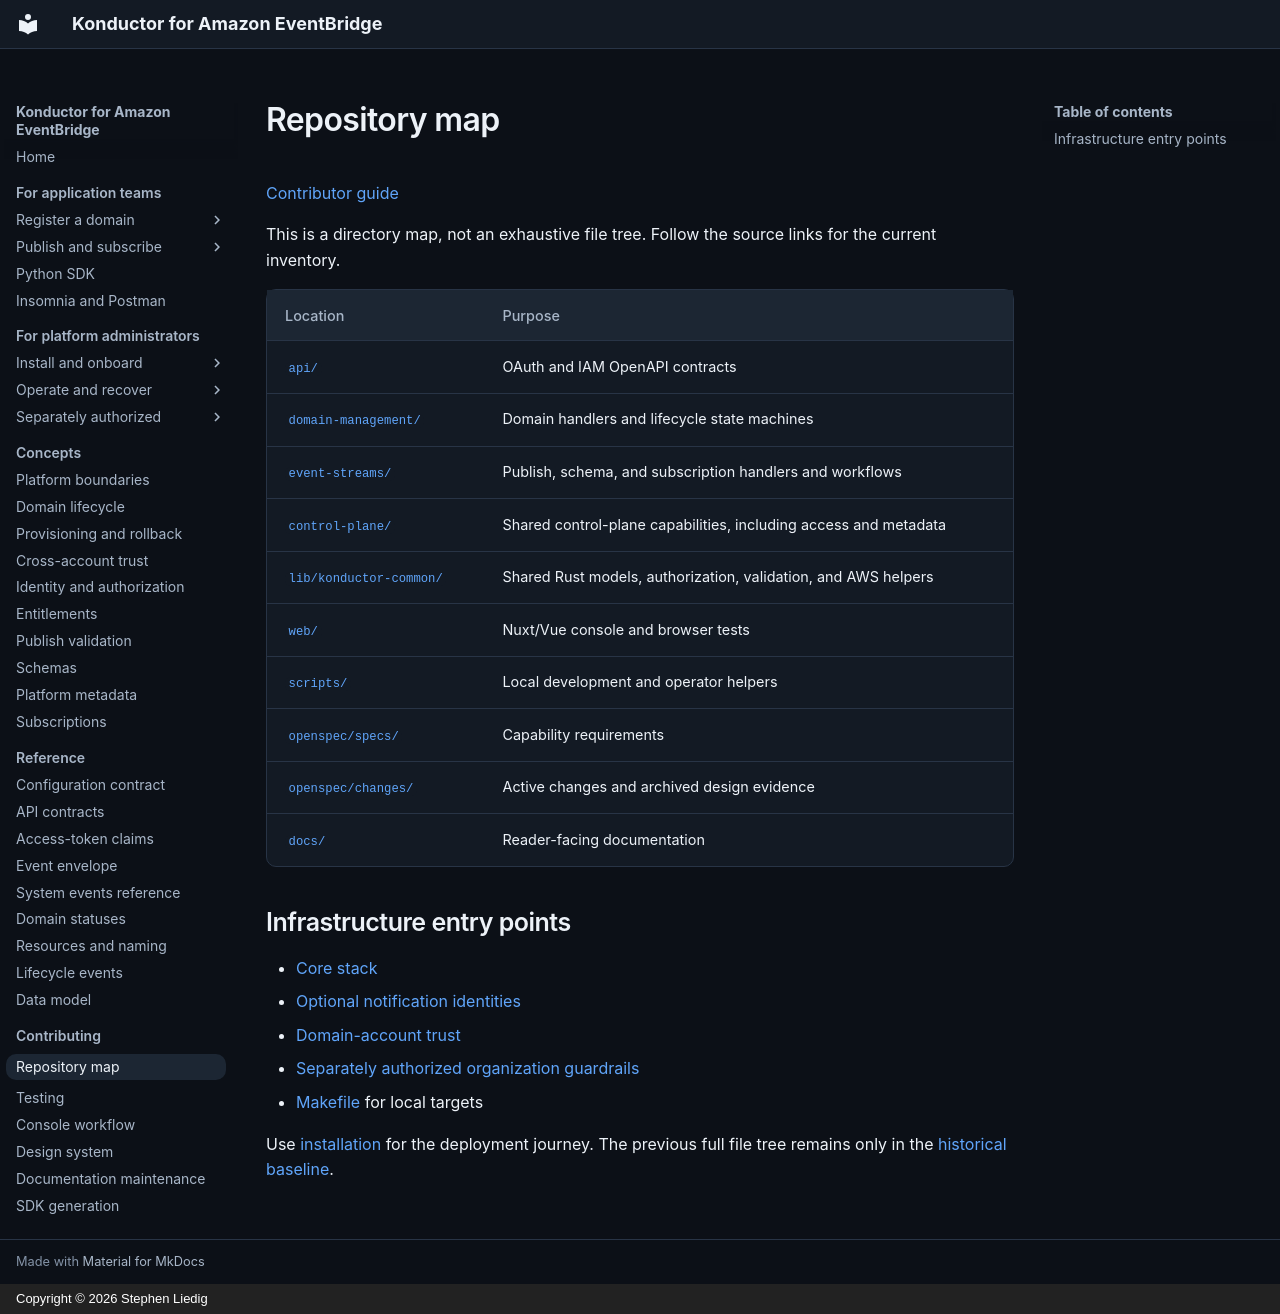

repository: liedig/konductor4evb · page: development/repository/index.html · generator: mkdocs · copyright: Copyright © 2026 Stephen Liedig

# Repository map

[Contributor guide](README.md)

This is a directory map, not an exhaustive file tree. Follow the source links
for the current inventory.

| Location | Purpose |
|---|---|
| [`api/`](../../api/) | OAuth and IAM OpenAPI contracts |
| [`domain-management/`](../../domain-management/) | Domain handlers and lifecycle state machines |
| [`event-streams/`](../../event-streams/) | Publish, schema, and subscription handlers and workflows |
| [`control-plane/`](../../control-plane/) | Shared control-plane capabilities, including access and metadata |
| [`lib/konductor-common/`](../../lib/konductor-common/) | Shared Rust models, authorization, validation, and AWS helpers |
| [`web/`](../../web/) | Nuxt/Vue console and browser tests |
| [`scripts/`](../../scripts/) | Local development and operator helpers |
| [`openspec/specs/`](../../openspec/specs/) | Capability requirements |
| [`openspec/changes/`](../../openspec/changes/) | Active changes and archived design evidence |
| [`docs/`](../README.md) | Reader-facing documentation |

## Infrastructure entry points

- [Core stack](../../konductor-core-stack.yaml)
- [Optional notification identities](../../notifications-stack.yaml)
- [Domain-account trust](../../trust-stack.yaml)
- [Separately authorized organization guardrails](../../guardrail-stack.yaml)
- [Makefile](../../Makefile) for local targets

Use [installation](../operations/installation.md) for the deployment journey.
The previous full file tree remains only in the
[historical baseline](../history/documentation-baseline.md#project-structure).
